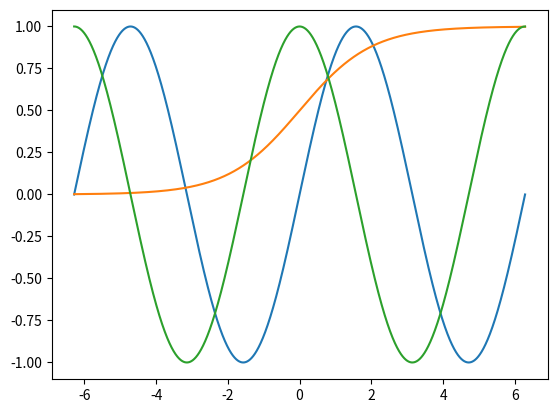

Write the Python code that produced this figure.
import numpy as np
import matplotlib.pyplot as plt

x=np.linspace(-2*np.pi,2*np.pi,10000)
y=np.sin(x)
plt.plot(x,y)
plt.show()

sig=1/(1+np.exp(-x))
plt.plot(x,sig)
plt.show()


z=np.cos(x)
plt.plot(x,z)
plt.show()